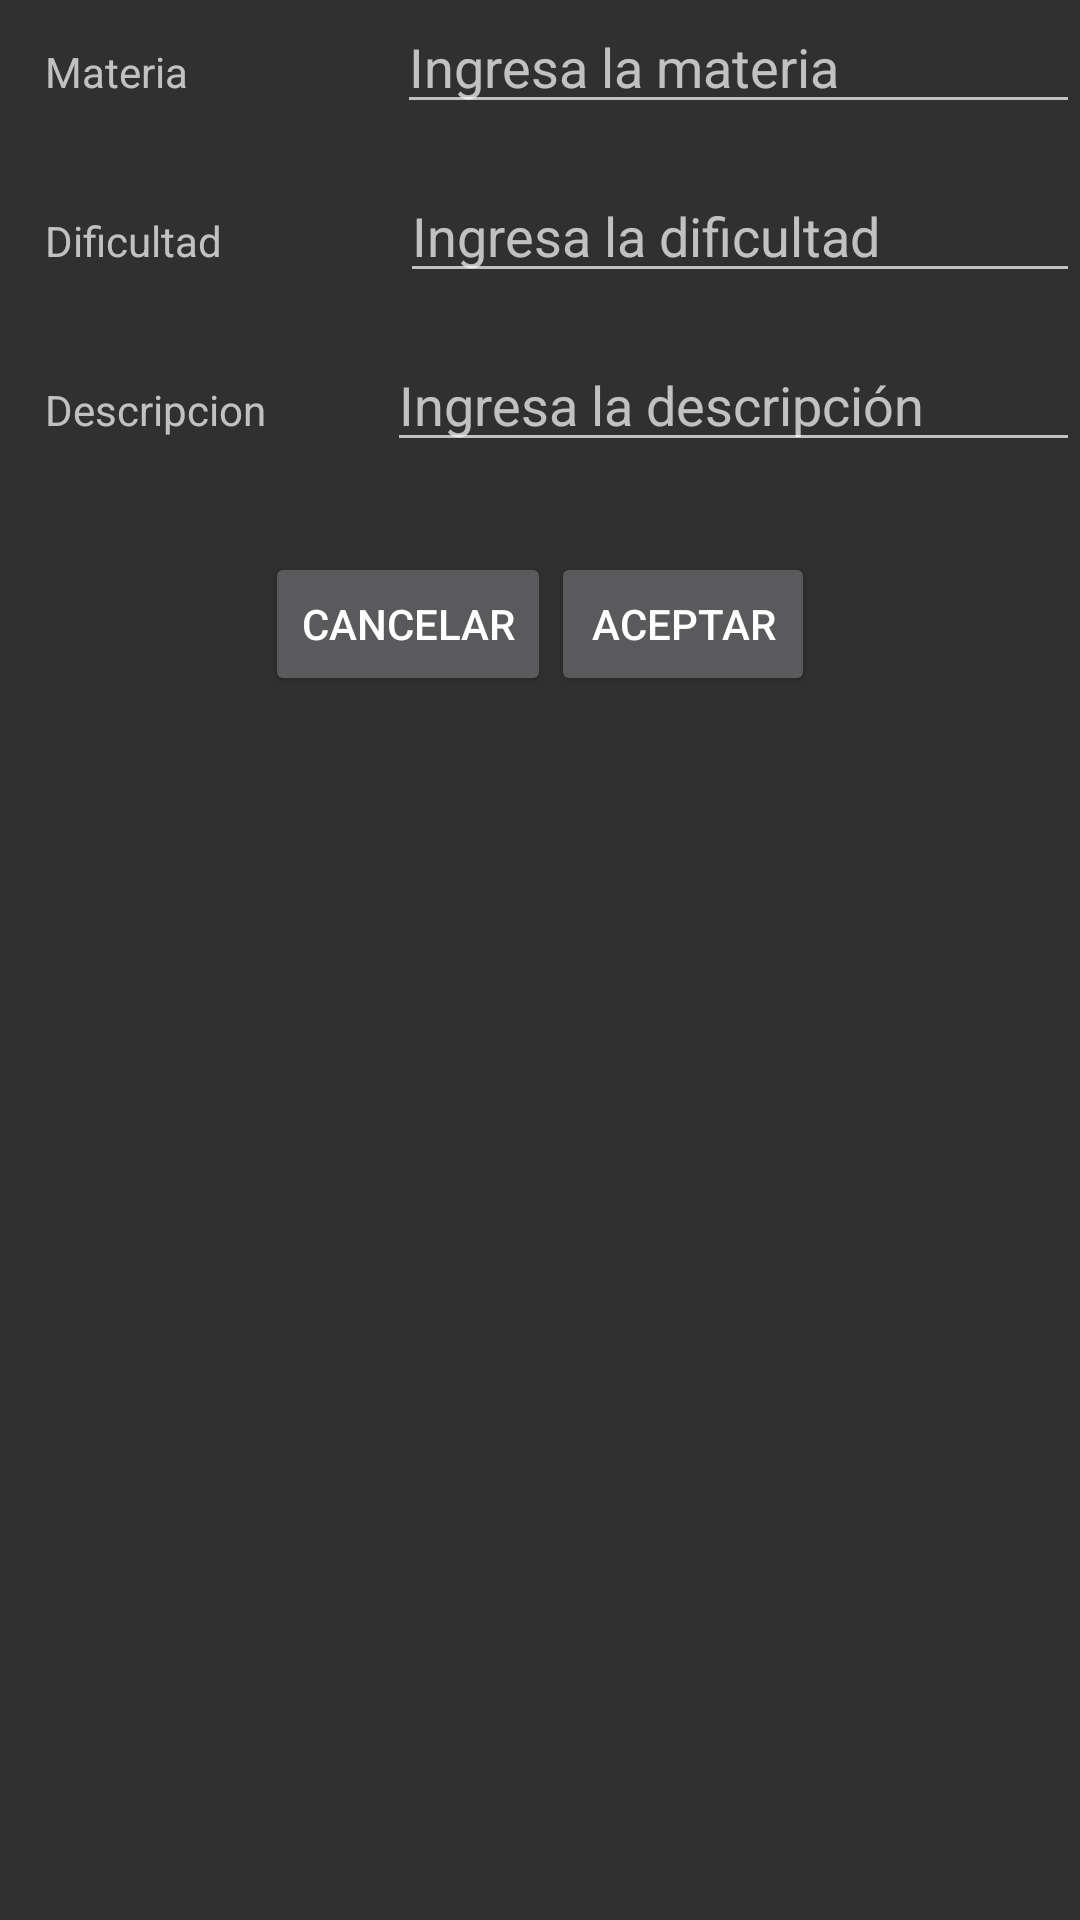

The Android layout XML behind this screen, and the referenced resources:
<!-- AndroidManifest.xml: application theme Theme.AppCompat.NoActionBar -->
<!-- res/layout/edita_tarea.xml -->
<?xml version="1.0" encoding="utf-8"?>
<LinearLayout
    xmlns:android="http://schemas.android.com/apk/res/android"
    android:orientation="vertical"
    android:layout_marginTop="100dp"
    android:layout_width="match_parent"
    android:layout_height="match_parent">
    <LinearLayout
        android:layout_width="match_parent"
        android:layout_height="wrap_content">

        <TextView
            android:layout_width="41dp"
            android:layout_height="wrap_content"
            android:layout_marginLeft="15dp"
            android:layout_weight="1"
            android:text="Materia" />
        <EditText
            android:layout_width="wrap_content"
            android:layout_height="wrap_content"
            android:layout_weight="1"
            android:hint="Ingresa la materia"
            android:id="@+id/edtMateria"

            />

    </LinearLayout>

    <LinearLayout
        android:layout_width="match_parent"
        android:layout_height="wrap_content">

        <TextView
            android:layout_width="41dp"
            android:layout_height="wrap_content"
            android:layout_marginLeft="15dp"
            android:layout_marginTop="15dp"
            android:layout_weight="1"
            android:text="Dificultad" />

        <EditText
            android:id="@+id/edtDificultad"
            android:layout_width="wrap_content"
            android:layout_height="wrap_content"
            android:layout_marginLeft="15dp"
            android:layout_marginTop="15dp"
            android:layout_weight="1"
            android:hint="Ingresa la dificultad"

            />

    </LinearLayout>

    <LinearLayout
        android:layout_width="match_parent"
        android:layout_height="wrap_content">

        <TextView
            android:layout_width="41dp"
            android:layout_height="wrap_content"
            android:layout_marginLeft="15dp"
            android:layout_marginTop="15dp"
            android:layout_weight="1"
            android:text="Descripcion" />
        <EditText
            android:layout_width="wrap_content"
            android:layout_height="wrap_content"
            android:layout_marginLeft="25dp"
            android:layout_marginTop="15dp"
            android:layout_weight="1"
            android:hint="Ingresa la descripción"
            android:id="@+id/edtDescripcion"

            />

    </LinearLayout>

    <LinearLayout
        android:layout_width="match_parent"
        android:layout_height="wrap_content"
        android:orientation="horizontal"
        android:layout_marginTop="30dp"
        android:gravity="center">


        <Button
            android:id="@+id/btnCancelar"
            android:layout_width="wrap_content"
            android:layout_height="wrap_content"
            android:text="Cancelar" />

        <Button
            android:id="@+id/btnAgregarTarea"
            android:layout_width="wrap_content"
            android:layout_height="wrap_content"
            android:text="Aceptar" />
    </LinearLayout>

</LinearLayout>
<!-- resources referenced by this layout -->
<resources>
  <style name="Theme.AppCompat.NoActionBar" parent="Theme.MaterialComponents.DayNight.NoActionBar">
          
          <item name="colorPrimary">@color/purple_200</item>
          <item name="colorPrimaryVariant">@color/purple_700</item>
          <item name="colorOnPrimary">@color/black</item>
          
          <item name="colorSecondary">@color/teal_200</item>
          <item name="colorSecondaryVariant">@color/teal_200</item>
          <item name="colorOnSecondary">@color/black</item>
          
          <item name="android:statusBarColor" tools:targetApi="l">?attr/colorPrimaryVariant</item>
          
      </style>
  <!-- not gathered from this repository: default colours our renderer supplied (Android Studio template values) -->
  <color name="purple_200">#FFBB86FC</color>
  <color name="purple_700">#FF3700B3</color>
  <color name="teal_200">#FF03DAC5</color>
  <color name="black">#FF000000</color>
</resources>
